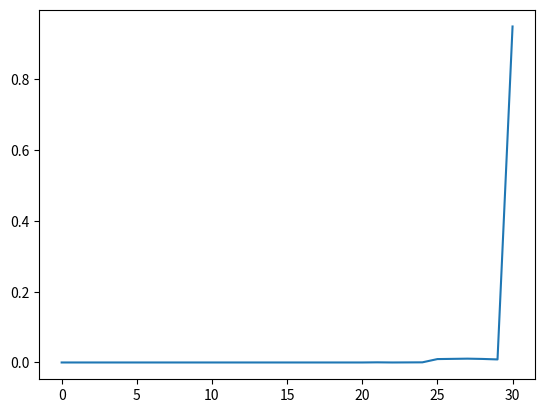

Source code (Python):
import numpy as np
import matplotlib.pyplot as plt

np.random.seed(3)

num = 5000

np.random.seed(3)
a = np.random.randint(0, 100, size=num)
c = 5 * np.ones(num)
L = np.zeros_like(a)

K = 30
p = np.zeros(K + 1)

L[0] = 28
for i in range(1, num):
    d = min(c[i], L[i - 1])
    L[i] = min(L[i - 1] + a[i] - d, K)
    p[L[i]] += 1

p /= p.sum()
plt.clf()
plt.plot(p)
plt.savefig('queue-discrete-loss-p.pdf')
print(p)
print(a.sum()/c.sum())
